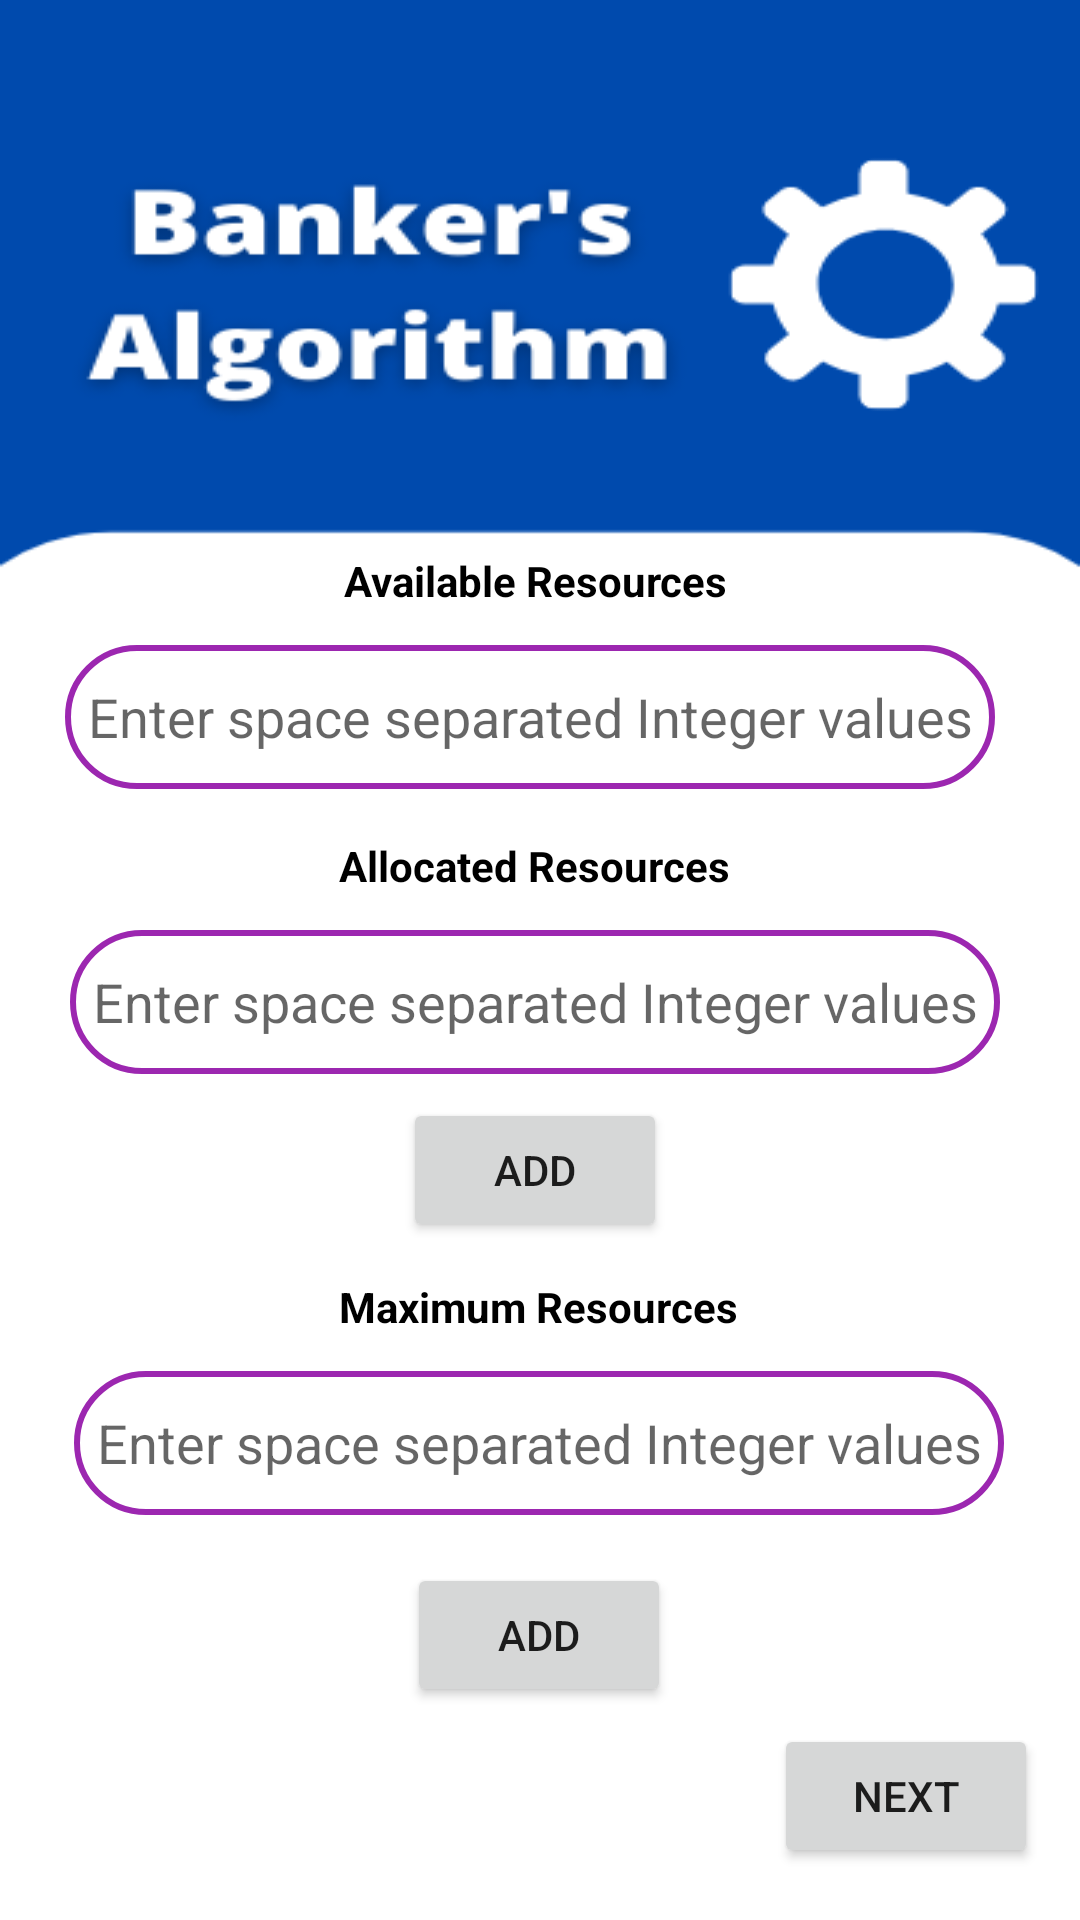

The Android layout XML behind this screen, and the referenced resources:
<!-- AndroidManifest.xml: application theme Theme.DeadlockAndConcurrency -->
<!-- res/layout/activity_bankers_algorithm_page2.xml -->
<?xml version="1.0" encoding="utf-8"?>
<androidx.constraintlayout.widget.ConstraintLayout xmlns:android="http://schemas.android.com/apk/res/android"
    xmlns:app="http://schemas.android.com/apk/res-auto"
    xmlns:tools="http://schemas.android.com/tools"
    android:layout_width="match_parent"
    android:layout_height="match_parent"
    android:background="@drawable/bankersalgorithmbackground"
    tools:context=".BankersAlgorithmPage2">

    <TextView
        android:id="@+id/textView5"
        android:layout_width="wrap_content"
        android:layout_height="wrap_content"
        android:layout_marginTop="184dp"
        android:text="@string/available_resources"
        android:textColor="@color/black"
        app:layout_constraintEnd_toEndOf="parent"
        app:layout_constraintHorizontal_bias="0.494"
        app:layout_constraintStart_toStartOf="parent"
        app:layout_constraintTop_toTopOf="parent" />

    <EditText
        android:id="@+id/editTextNumber4"
        android:layout_width="310dp"
        android:layout_height="wrap_content"
        android:layout_marginTop="12dp"
        android:autofillHints=""
        android:background="@drawable/edit_text_background"
        android:ems="10"
        android:gravity="center"
        android:hint="@string/enter_space_separated_integer_values"
        android:inputType="number"
        android:digits="1234567890 "
        android:minHeight="48dp"
        app:layout_constraintEnd_toEndOf="@+id/textView5"
        app:layout_constraintHorizontal_bias="0.512"
        app:layout_constraintStart_toStartOf="@+id/textView5"
        app:layout_constraintTop_toBottomOf="@+id/textView5"
        tools:ignore="DuplicateSpeakableTextCheck" />

    <TextView
        android:id="@+id/textView6"
        android:layout_width="wrap_content"
        android:layout_height="wrap_content"
        android:layout_marginTop="76dp"
        android:text="@string/allocated_resources"
        android:textColor="@color/black"
        app:layout_constraintEnd_toEndOf="parent"
        app:layout_constraintHorizontal_bias="0.492"
        app:layout_constraintStart_toStartOf="parent"
        app:layout_constraintTop_toBottomOf="@+id/textView5" />

    <EditText
        android:id="@+id/editTextNumber5"
        android:layout_width="310dp"
        android:layout_height="wrap_content"
        android:layout_marginTop="12dp"
        android:autofillHints=""
        android:background="@drawable/edit_text_background"
        android:ems="10"
        android:gravity="center"
        android:hint="@string/enter_space_separated_integer_values"
        android:inputType="number"
        android:digits="1234567890 "
        android:minHeight="48dp"
        app:layout_constraintEnd_toEndOf="@+id/textView6"
        app:layout_constraintStart_toStartOf="@+id/textView6"
        app:layout_constraintTop_toBottomOf="@+id/textView6" />

    <Button
        android:id="@+id/button"
        android:layout_width="wrap_content"
        android:layout_height="wrap_content"
        android:layout_marginTop="8dp"
        android:text="@string/add"
        app:cornerRadius="50dp"
        app:layout_constraintEnd_toEndOf="@+id/editTextNumber5"
        app:layout_constraintStart_toStartOf="@+id/editTextNumber5"
        app:layout_constraintTop_toBottomOf="@+id/editTextNumber5"
        tools:ignore="DuplicateSpeakableTextCheck" />

    <TextView
        android:id="@+id/textView4"
        android:layout_width="wrap_content"
        android:layout_height="wrap_content"
        android:layout_marginTop="128dp"
        android:text="@string/maximum_resources"
        android:textColor="@color/black"
        app:layout_constraintEnd_toEndOf="parent"
        app:layout_constraintHorizontal_bias="0.498"
        app:layout_constraintStart_toStartOf="parent"
        app:layout_constraintTop_toBottomOf="@+id/textView6" />

    <EditText
        android:id="@+id/editTextNumber"
        android:layout_width="310dp"
        android:layout_height="wrap_content"
        android:layout_marginTop="12dp"
        android:autofillHints=""
        android:background="@drawable/edit_text_background"
        android:ems="10"
        android:hint="@string/enter_space_separated_integer_values"
        android:inputType="number"
        android:digits="1234567890 "
        android:gravity="center"
        android:minHeight="48dp"
        app:layout_constraintEnd_toEndOf="@+id/textView4"
        app:layout_constraintStart_toStartOf="@+id/textView4"
        app:layout_constraintTop_toBottomOf="@+id/textView4" />

    <Button
        android:id="@+id/p1"
        android:layout_width="wrap_content"
        android:layout_height="wrap_content"
        android:layout_marginTop="16dp"
        android:text="@string/add"
        app:cornerRadius="50dp"
        app:layout_constraintEnd_toEndOf="@+id/editTextNumber"
        app:layout_constraintStart_toStartOf="@+id/editTextNumber"
        app:layout_constraintTop_toBottomOf="@+id/editTextNumber" />

    <Button
        android:id="@+id/button3"
        android:layout_width="wrap_content"
        android:layout_height="wrap_content"
        android:text="@string/next"
        app:cornerRadius="50dp"
        app:layout_constraintBottom_toBottomOf="parent"
        app:layout_constraintEnd_toEndOf="parent"
        app:layout_constraintHorizontal_bias="0.949"
        app:layout_constraintStart_toStartOf="parent"
        app:layout_constraintTop_toTopOf="parent"
        app:layout_constraintVertical_bias="0.971" />

</androidx.constraintlayout.widget.ConstraintLayout>
<!-- resources referenced by this layout -->
<resources>
  <color name="black">#FF000000</color>
  <!-- drawable bankersalgorithmbackground: png bitmap (drawable, 22612 bytes) -->
  <!-- drawable edit_text_background (drawable) -->
  <?xml version="1.0" encoding="utf-8"?>
  <shape xmlns:android="http://schemas.android.com/apk/res/android">
      <stroke android:color="@color/purple_500"
          android:width="2dp"/>
      <corners android:radius="50dp"/>
  </shape>
  <string name="add">add</string>
  <string name="allocated_resources"><b>Allocated Resources</b></string>
  <string name="available_resources"><b>Available Resources</b></string>
  <string name="enter_space_separated_integer_values">Enter space separated Integer values</string>
  <string name="maximum_resources"><b>Maximum Resources</b></string>
  <string name="next">Next</string>
  <style name="Theme.DeadlockAndConcurrency" parent="Theme.MaterialComponents.Light.DarkActionBar">
          
          <item name="colorPrimary">#004AAD</item>
          <item name="colorPrimaryVariant">#004AAD</item>
          <item name="colorOnPrimary">@color/white</item>
          
          <item name="colorSecondary">@color/teal_200</item>
          <item name="colorSecondaryVariant">@color/teal_700</item>
          <item name="colorOnSecondary">@color/black</item>
          
          <item name="android:statusBarColor" tools:targetApi="l">?attr/colorPrimaryVariant</item>
          
      </style>
  <color name="purple_500">#9C27B0</color>
  <color name="white">#FFFFFFFF</color>
  <color name="teal_200">#FF03DAC5</color>
  <color name="teal_700">#FF018786</color>
</resources>
